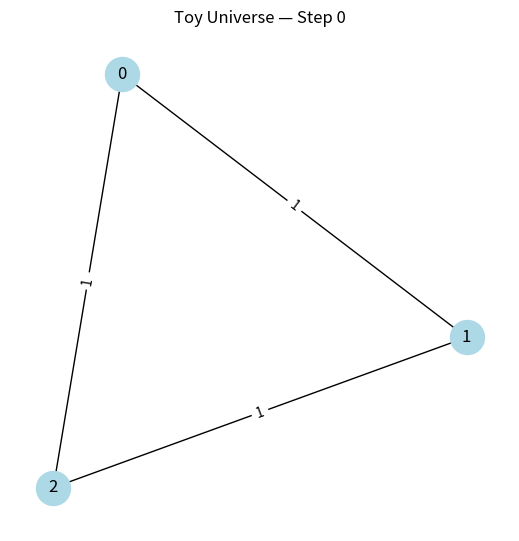
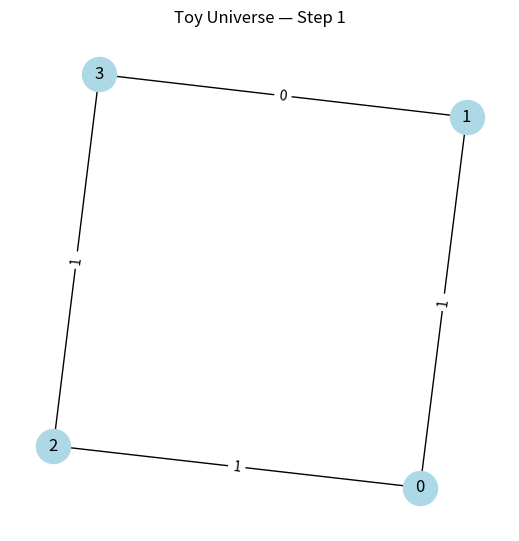
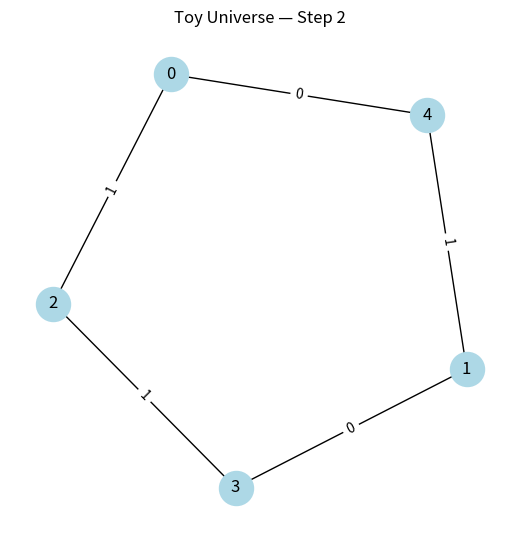
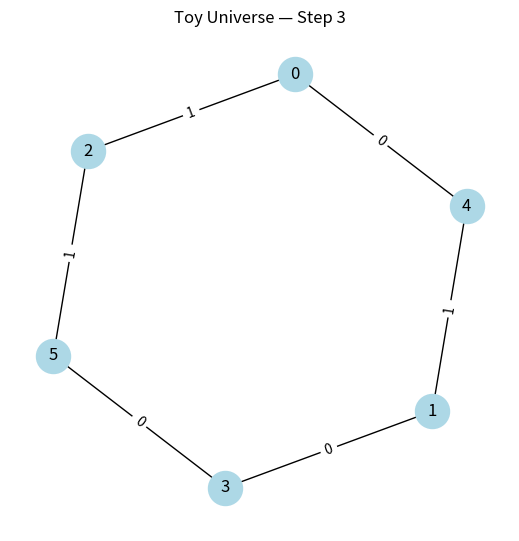
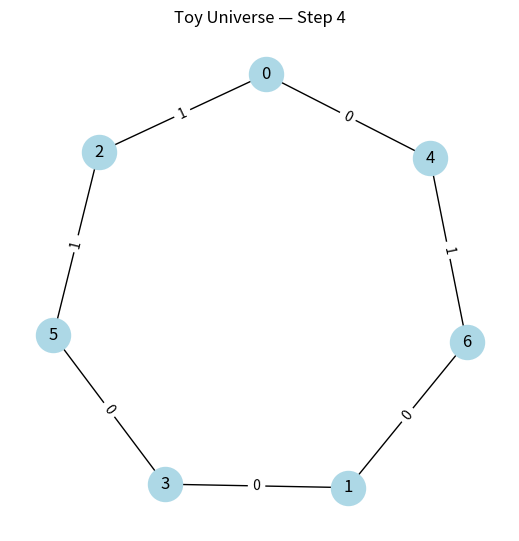
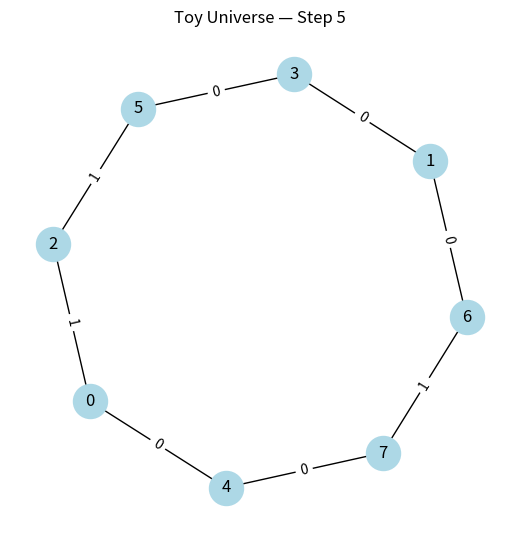
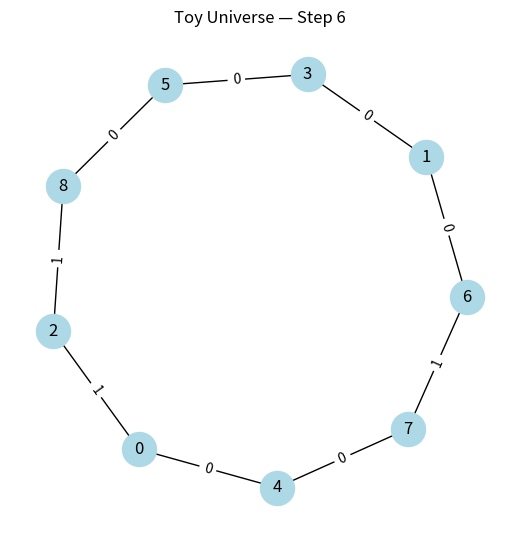
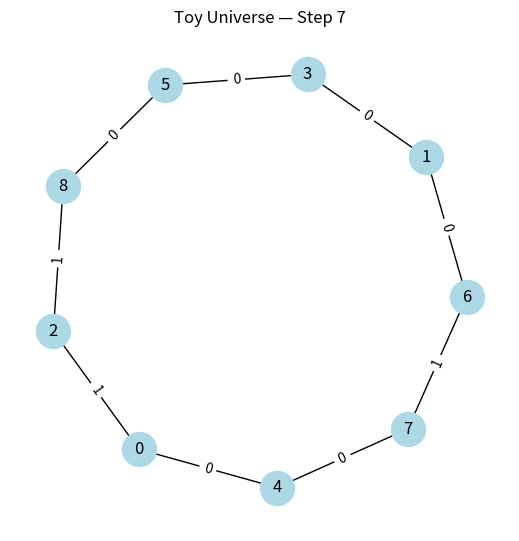
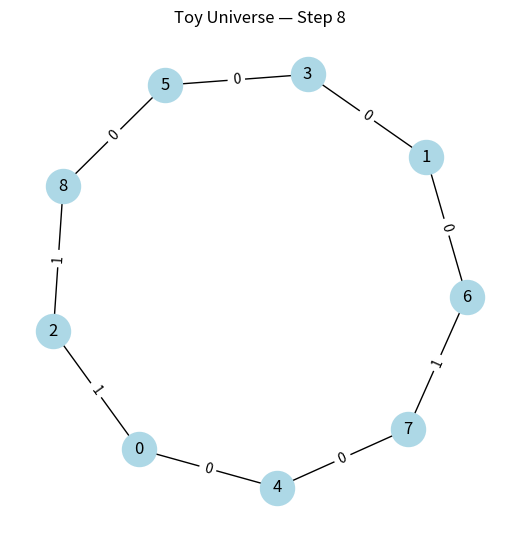
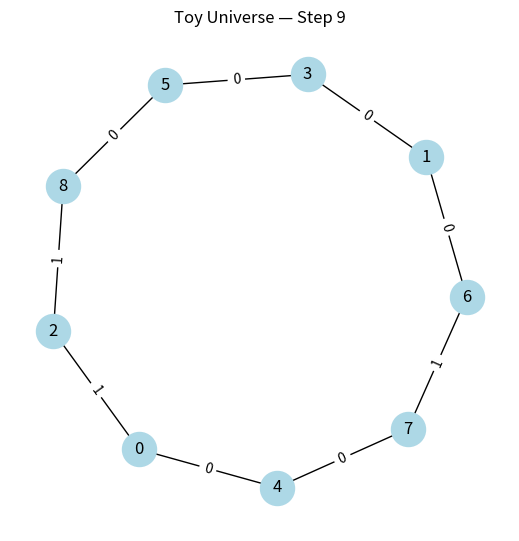
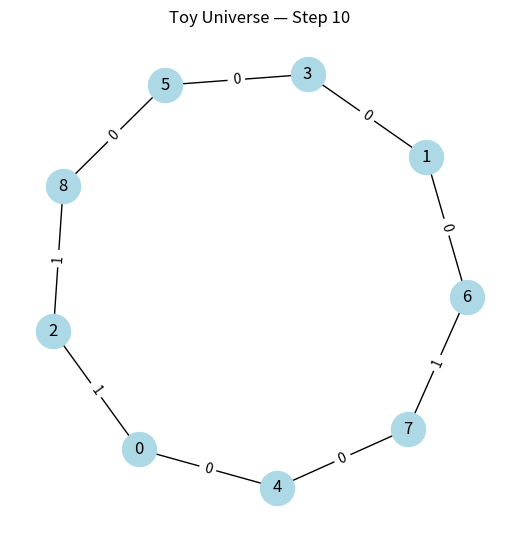
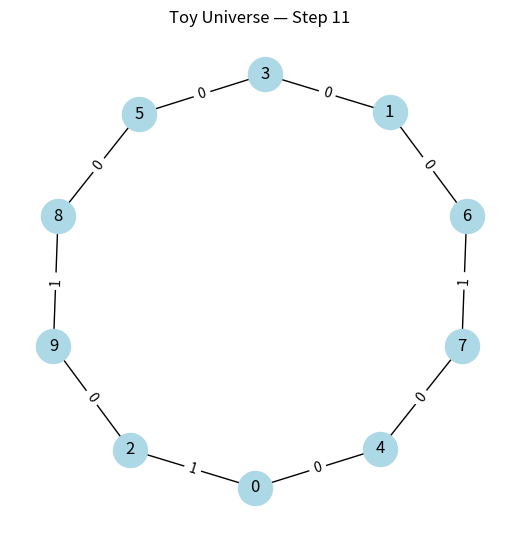
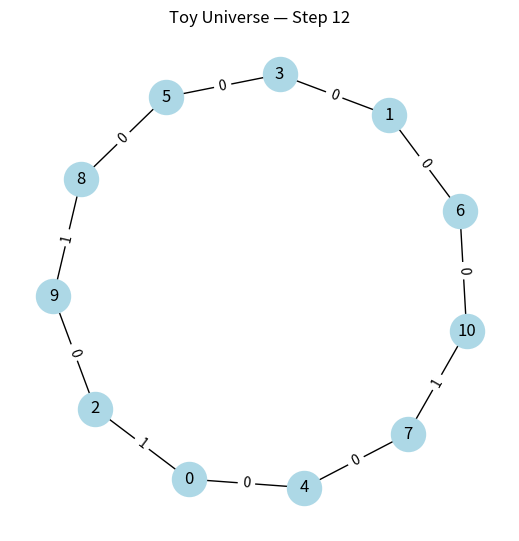
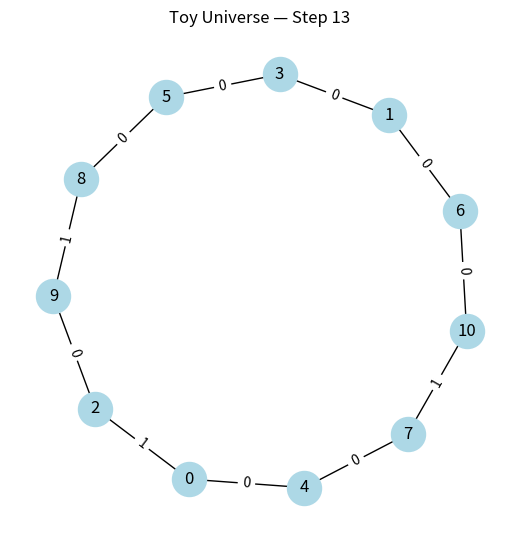
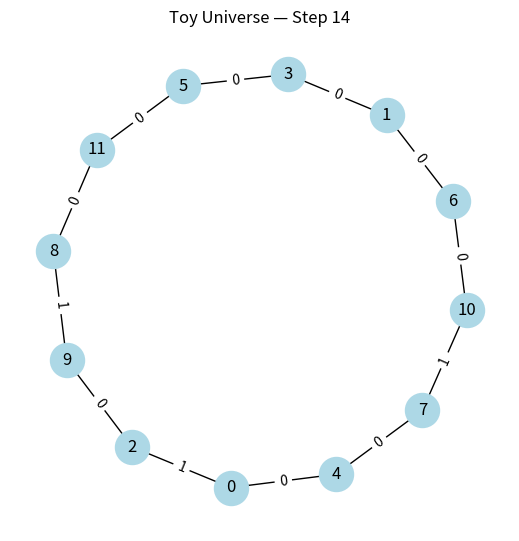
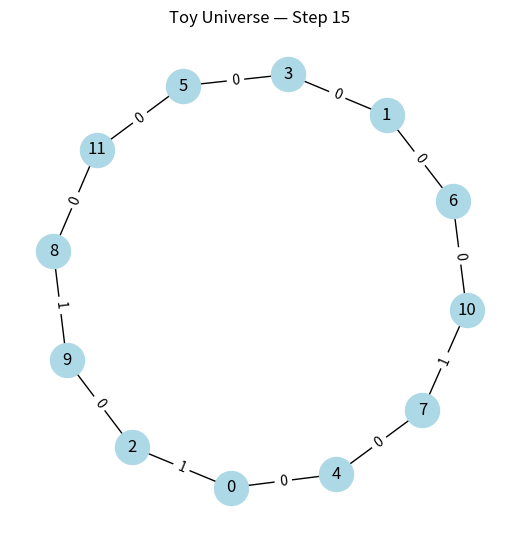

Recreate these plots in Python, in order.
import random
import networkx as nx
import matplotlib.pyplot as plt
import copy

MOD = 3  # Z_3 phase group

class Graph:
    # Internal graph representation; we convert to NetworkX for visualization
    def __init__(self):
        self.vertices = set()
        self.edges = {}  # (u, v) with u < v -> phase
        self.next_vertex_id = 0

    def add_vertex(self):
        v = self.next_vertex_id
        self.next_vertex_id += 1
        self.vertices.add(v)
        return v

    def add_edge(self, u, v, phase):
        if u == v:
            return
        a, b = sorted((u, v))
        self.edges[(a, b)] = phase % MOD

    def remove_edge(self, u, v):
        a, b = sorted((u, v))
        self.edges.pop((a, b), None)

    def get_phase(self, u, v):
        a, b = sorted((u, v))
        return self.edges.get((a, b))

    def copy(self):
        return copy.deepcopy(self)

    def constraint_measure(self):
        return len(self.vertices) + sum(self.edges.values())

    def __str__(self):
        edge_str = ", ".join(f"{u}-{v}:{p}" for (u, v), p in self.edges.items())
        return f"V={sorted(self.vertices)} | E={{ {edge_str} }}"


def seed_triangle():
    g = Graph()
    a = g.add_vertex()
    b = g.add_vertex()
    c = g.add_vertex()

    g.add_edge(a, b, 1)
    g.add_edge(b, c, 1)
    g.add_edge(c, a, 1)

    return g


def rule_subdivide_edge(g):
    if not g.edges:
        return None

    (u, v), phase = random.choice(list(g.edges.items()))

    new_g = g.copy()
    new_g.remove_edge(u, v)

    d = new_g.add_vertex()

    # choose a valid split a+b = phase mod 3
    splits = []
    for a in range(MOD):
        for b in range(MOD):
            if (a + b) % MOD == phase:
                splits.append((a, b))

    a, b = random.choice(splits)

    new_g.add_edge(u, d, a)
    new_g.add_edge(d, v, b)

    return new_g


def find_triangles(g):
    triangles = []
    verts = list(g.vertices)
    n = len(verts)

    for i in range(n):
        for j in range(i + 1, n):
            for k in range(j + 1, n):
                a, b, c = verts[i], verts[j], verts[k]
                if (
                    g.get_phase(a, b) is not None
                    and g.get_phase(b, c) is not None
                    and g.get_phase(c, a) is not None
                ):
                    triangles.append((a, b, c))
    return triangles


def rule_triangle_flip(g):
    triangles = find_triangles(g)
    if not triangles:
        return None

    a, b, c = random.choice(triangles)
    new_g = g.copy()

    for (u, v) in [(a, b), (b, c), (c, a)]:
        phase = new_g.get_phase(u, v)
        new_g.add_edge(u, v, (phase + 1) % MOD)

    return new_g


def step(g, constraint_limit=2):
    candidates = []

    for rule in [rule_subdivide_edge, rule_triangle_flip]:
        new_g = rule(g)
        if new_g is None:
            continue

        if new_g.constraint_measure() <= g.constraint_measure() + constraint_limit:
            candidates.append(new_g)

    if not candidates:
        return g

    return random.choice(candidates)


def visualize(g, step_num):
    G = nx.Graph()

    for v in g.vertices:
        G.add_node(v)

    edge_labels = {}
    for (u, v), p in g.edges.items():
        G.add_edge(u, v)
        edge_labels[(u, v)] = str(p)

    pos = nx.spring_layout(G, seed=42)

    plt.figure(figsize=(5, 5))
    nx.draw(G, pos, with_labels=True, node_color="lightblue", node_size=600)
    nx.draw_networkx_edge_labels(G, pos, edge_labels=edge_labels)

    plt.title(f"Toy Universe — Step {step_num}")
    plt.axis("off")
    plt.show()


def simulate(steps=10, show_visual=True):
    g = seed_triangle()
    print("Initial:", g)
    if show_visual:
        visualize(g, 0)

    for i in range(steps):
        g = step(g)
        print(f"Step {i+1}:", g)
        if show_visual:
            visualize(g, i+1)


if __name__ == "__main__":
    simulate(steps=15)
